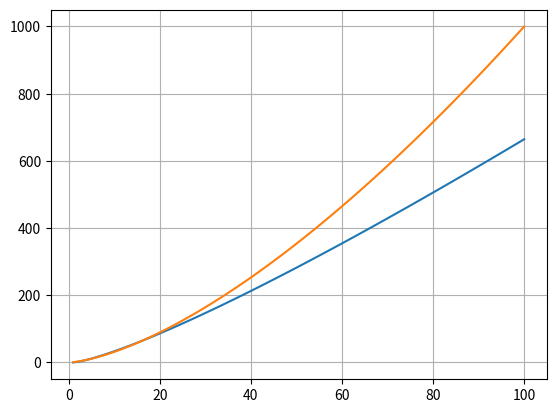

Reproduce this figure in Python. (Note: this script raises an exception after producing the figure.)
import numpy as np
import matplotlib.pyplot as plt

x = np.linspace(1, 100, 100)
y1 = x * np.log2(x)
y2 = x * np.sqrt(x)

plt.plot(x, y1)
plt.plot(x, y2)

plt.grid(True)
plt.savefig('../../img/question_4_plots/h.png')
